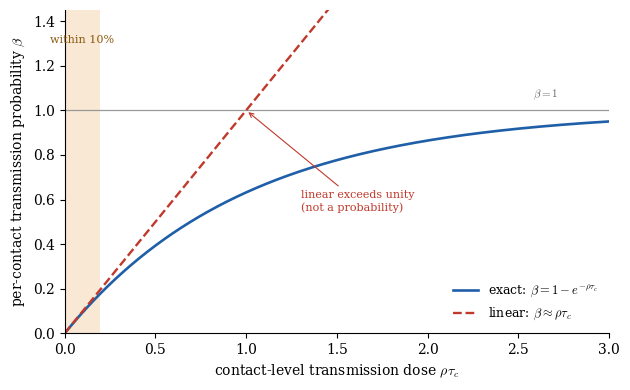

Recreate this plot in Python. (Note: this script raises an exception after producing the figure.)
# BASELINE NOTE (Phase 2, Session 17): intentionally independent of sir_i_model.BASE -- illustrative transmission-function forms; no BASE parameters consumed.
"""
ch3_exp_vs_linear_beta.py -- Figure for Chapter 2 (fig:exp-vs-linear-beta).

Compares the exact per-contact transmission probability

    beta = 1 - exp(-rho * tau_c)

with the linear approximation beta ~ rho * tau_c, and marks the region in which
the linear form is within 10 percent of the exact value.

Note on the filename: the output is `figs/ch3_exp_vs_linear_beta.pdf`, a legacy
name from before the chapters were renumbered. The figure now appears in
Chapter 2. The name is retained so the existing \includegraphics reference and
the asset registry stay consistent.

This generator was written to close a reproducibility gap: the PDF existed in
`figs/` with no script behind it, so it could not be regenerated or verified,
and it was invisible to both the integrity check and the registry.

Determinism: no RNG is used. Set SOURCE_DATE_EPOCH before running so the PDF
bytes are reproducible (see figs_src/REPRODUCIBILITY.md).

Output: figs/ch3_exp_vs_linear_beta.pdf
"""
import numpy as np
import matplotlib
matplotlib.use('Agg')
import matplotlib.pyplot as plt

plt.rcParams.update({'font.family': 'serif', 'font.size': 10,
                     'mathtext.fontset': 'cm', 'axes.linewidth': 0.8})
B, Rd, G, O = '#1f5fa8', '#c0392b', '#2e7d32', '#e08214'

# region where the linear approximation stays within 10% of the exact value
X_VALID = 0.194

x = np.linspace(0, 3, 601)
exact = 1.0 - np.exp(-x)
linear = x

fig, ax = plt.subplots(figsize=(6.4, 4.0))

ax.axvspan(0, X_VALID, color=O, alpha=0.18, lw=0)
ax.axhline(1.0, color='0.6', lw=0.9, ls='-')

ax.plot(x, exact, '-', color=B, lw=1.9,
        label=r'exact: $\beta = 1 - e^{-\rho\tau_c}$')
ax.plot(x, linear, '--', color=Rd, lw=1.7,
        label=r'linear: $\beta \approx \rho\tau_c$')

ax.text(X_VALID / 2, 1.30, 'within 10%', ha='center', fontsize=8, color='#8a5a12')
ax.annotate(r'$\beta = 1$', xy=(2.72, 1.0), xytext=(2.72, 1.06),
            ha='right', fontsize=8, color='0.4')
ax.annotate('linear exceeds unity\n(not a probability)', xy=(1.0, 1.0),
            xytext=(1.30, 0.55), fontsize=8, color=Rd,
            arrowprops=dict(arrowstyle='->', color=Rd, lw=0.8))

ax.set_xlim(0, 3)
ax.set_ylim(0, 1.45)
ax.set_xlabel(r'contact-level transmission dose $\rho\tau_c$')
ax.set_ylabel(r'per-contact transmission probability $\beta$')
ax.legend(frameon=False, fontsize=9, loc='lower right')
for s in ('top', 'right'):
    ax.spines[s].set_visible(False)

fig.tight_layout()
fig.savefig('figs/ch3_exp_vs_linear_beta.pdf', bbox_inches='tight')
print('ch3_exp_vs_linear_beta.pdf written'
      f'  (linear within 10% for rho*tau_c <= {X_VALID})')
